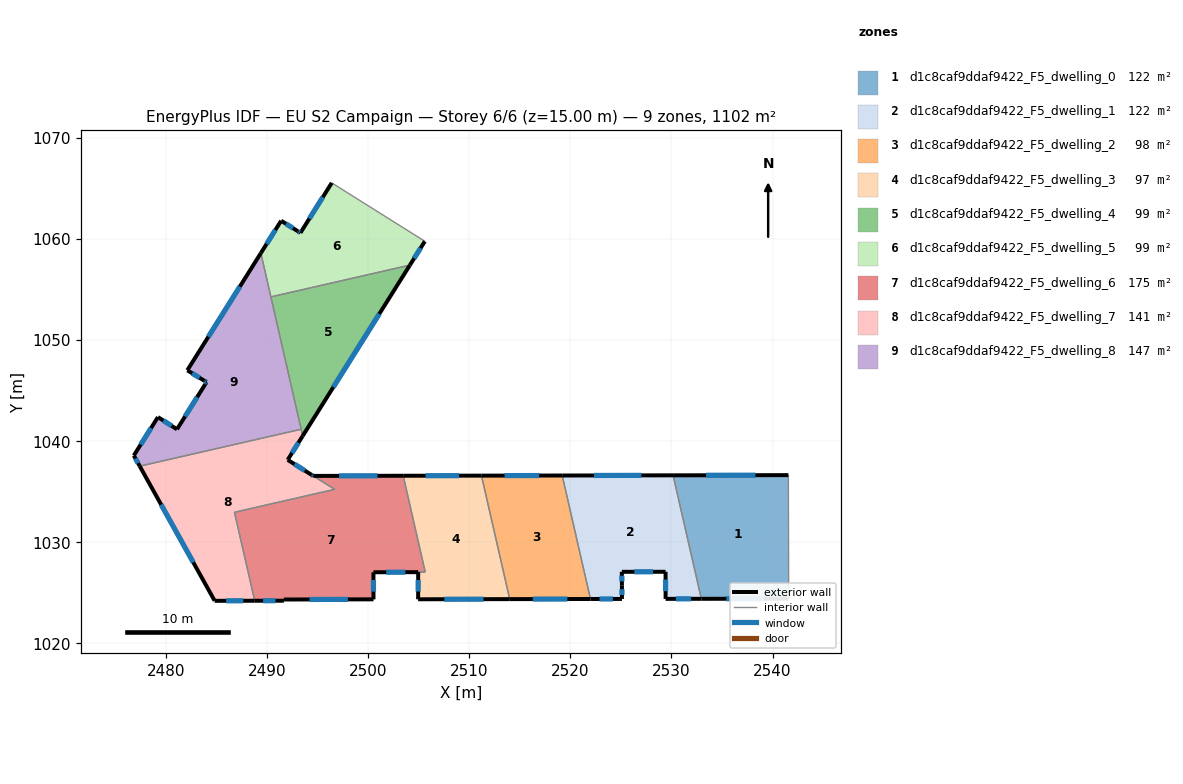
=== STOREY PLAN SPEC (per zone: floor XY polygon, exterior-wall plan segments, windows/doors) ===
zone 1: d1c8caf9ddaf9422_F5_dwelling_0  (122.4 m²)
  floor: (2541.57, 1036.64) (2541.60, 1024.43) (2532.96, 1024.41) (2530.16, 1036.63)
  exterior wall: (2541.57, 1036.64) – (2530.16, 1036.63)  [11.4 m]
    window: (2538.31, 1036.64) – (2533.42, 1036.63)  [6.3 m²]
  exterior wall: (2532.96, 1024.41) – (2541.60, 1024.43)  [8.6 m]
    window: (2535.43, 1024.42) – (2539.13, 1024.42)  [4.8 m²]
  interior walls: 2
zone 2: d1c8caf9ddaf9422_F5_dwelling_1  (122.4 m²)
  floor: (2530.16, 1036.63) (2532.96, 1024.41) (2529.42, 1024.41) (2529.42, 1027.09) (2525.09, 1027.08) (2525.11, 1025.75) (2525.11, 1024.40) (2521.99, 1024.40) (2519.20, 1036.61)
  exterior wall: (2529.42, 1027.09) – (2529.42, 1024.41)  [2.7 m]
    window: (2529.42, 1026.32) – (2529.42, 1025.17)  [1.5 m²]
  exterior wall: (2525.09, 1027.08) – (2529.42, 1027.09)  [4.3 m]
    window: (2526.33, 1027.08) – (2528.18, 1027.09)  [2.4 m²]
  exterior wall: (2525.11, 1025.75) – (2525.09, 1027.08)  [1.3 m]
    window: (2525.10, 1026.13) – (2525.10, 1026.70)  [0.7 m²]
  exterior wall: (2525.11, 1024.40) – (2525.11, 1025.75)  [1.4 m]
    window: (2525.11, 1024.79) – (2525.11, 1025.37)  [0.7 m²]
  exterior wall: (2521.99, 1024.40) – (2525.11, 1024.40)  [3.1 m]
    window: (2522.88, 1024.40) – (2524.22, 1024.40)  [1.7 m²]
  exterior wall: (2530.16, 1036.63) – (2519.20, 1036.61)  [11.0 m]
    window: (2527.03, 1036.62) – (2522.33, 1036.61)  [6.0 m²]
  exterior wall: (2529.42, 1024.41) – (2532.96, 1024.41)  [3.5 m]
    window: (2530.43, 1024.41) – (2531.95, 1024.41)  [1.9 m²]
  interior walls: 2
zone 3: d1c8caf9ddaf9422_F5_dwelling_2  (97.5 m²)
  floor: (2519.20, 1036.61) (2521.99, 1024.40) (2514.01, 1024.38) (2511.21, 1036.59)
  exterior wall: (2514.01, 1024.38) – (2521.99, 1024.40)  [8.0 m]
    window: (2516.29, 1024.39) – (2519.71, 1024.39)  [4.4 m²]
  exterior wall: (2519.20, 1036.61) – (2511.21, 1036.59)  [8.0 m]
    window: (2516.92, 1036.60) – (2513.50, 1036.60)  [4.4 m²]
  interior walls: 2
zone 4: d1c8caf9ddaf9422_F5_dwelling_3  (97.3 m²)
  floor: (2511.21, 1036.59) (2514.01, 1024.38) (2504.95, 1024.37) (2504.96, 1027.05) (2505.66, 1027.05) (2503.47, 1036.58)
  exterior wall: (2504.95, 1024.37) – (2514.01, 1024.38)  [9.1 m]
    window: (2507.54, 1024.37) – (2511.42, 1024.38)  [5.0 m²]
  exterior wall: (2504.96, 1027.05) – (2504.95, 1024.37)  [2.7 m]
    window: (2504.95, 1026.28) – (2504.95, 1025.13)  [1.5 m²]
  exterior wall: (2511.21, 1036.59) – (2503.47, 1036.58)  [7.7 m]
    window: (2509.00, 1036.59) – (2505.69, 1036.59)  [4.3 m²]
  interior walls: 3
zone 5: d1c8caf9ddaf9422_F5_dwelling_4  (99.5 m²)
  floor: (2504.14, 1057.42) (2493.53, 1040.52) (2490.39, 1054.27)
  exterior wall: (2493.53, 1040.52) – (2504.14, 1057.42)  [19.9 m]
    window: (2496.56, 1045.35) – (2501.11, 1052.59)  [11.0 m²]
  interior walls: 3
zone 6: d1c8caf9ddaf9422_F5_dwelling_5  (99.5 m²)
  floor: (2505.61, 1059.77) (2504.14, 1057.42) (2490.39, 1054.27) (2489.40, 1058.60) (2491.40, 1061.80) (2493.05, 1060.77) (2493.31, 1060.61) (2496.41, 1065.55)
  exterior wall: (2493.05, 1060.77) – (2491.40, 1061.80)  [1.9 m]
    window: (2492.58, 1061.06) – (2491.87, 1061.51)  [1.1 m²]
  exterior wall: (2493.31, 1060.61) – (2493.05, 1060.77)  [0.3 m]
    window: (2493.24, 1060.65) – (2493.13, 1060.72)  [0.2 m²]
  exterior wall: (2496.41, 1065.55) – (2493.31, 1060.61)  [5.8 m]
    window: (2495.52, 1064.14) – (2494.20, 1062.02)  [3.2 m²]
  exterior wall: (2504.14, 1057.42) – (2505.61, 1059.77)  [2.8 m]
    window: (2504.56, 1058.09) – (2505.19, 1059.10)  [1.5 m²]
  exterior wall: (2491.40, 1061.80) – (2489.40, 1058.60)  [3.8 m]
    window: (2490.83, 1060.89) – (2489.97, 1059.52)  [2.1 m²]
  interior walls: 3
zone 7: d1c8caf9ddaf9422_F5_dwelling_6  (175.3 m²)
  floor: (2503.47, 1036.58) (2505.65, 1027.06) (2504.96, 1027.05) (2500.53, 1027.04) (2500.54, 1024.36) (2491.67, 1024.35) (2491.67, 1024.23) (2488.79, 1024.22) (2486.79, 1032.97) (2496.70, 1035.24) (2494.58, 1036.57)
  exterior wall: (2500.53, 1027.04) – (2504.95, 1027.05)  [4.4 m]
    window: (2501.79, 1027.04) – (2503.69, 1027.05)  [2.4 m²]
  exterior wall: (2500.54, 1024.36) – (2500.53, 1027.04)  [2.7 m]
    window: (2500.53, 1025.13) – (2500.53, 1026.28)  [1.5 m²]
  exterior wall: (2491.67, 1024.35) – (2500.54, 1024.36)  [8.9 m]
    window: (2494.20, 1024.35) – (2498.00, 1024.36)  [4.9 m²]
  exterior wall: (2491.67, 1024.23) – (2491.67, 1024.35)  [0.1 m]
    window: (2491.67, 1024.26) – (2491.67, 1024.31)  [0.1 m²]
  exterior wall: (2488.79, 1024.22) – (2491.67, 1024.23)  [2.9 m]
    window: (2489.61, 1024.22) – (2490.85, 1024.22)  [1.6 m²]
  exterior wall: (2503.47, 1036.58) – (2494.58, 1036.57)  [8.9 m]
    window: (2500.93, 1036.58) – (2497.12, 1036.57)  [4.9 m²]
  interior walls: 5
zone 8: d1c8caf9ddaf9422_F5_dwelling_7  (141.2 m²)
  floor: (2493.53, 1040.52) (2492.05, 1038.16) (2494.41, 1036.67) (2494.58, 1036.56) (2496.70, 1035.24) (2486.79, 1032.97) (2488.79, 1024.22) (2484.83, 1024.21) (2477.42, 1037.53) (2493.38, 1041.18)
  exterior wall: (2484.83, 1024.21) – (2488.79, 1024.22)  [4.0 m]
    window: (2485.96, 1024.22) – (2487.66, 1024.22)  [2.2 m²]
  exterior wall: (2477.42, 1037.53) – (2484.83, 1024.21)  [15.2 m]
    window: (2479.54, 1033.73) – (2482.71, 1028.02)  [8.4 m²]
  exterior wall: (2492.05, 1038.16) – (2493.53, 1040.52)  [2.8 m]
    window: (2492.47, 1038.83) – (2493.11, 1039.85)  [1.5 m²]
  exterior wall: (2494.41, 1036.67) – (2492.05, 1038.16)  [2.8 m]
    window: (2493.74, 1037.10) – (2492.73, 1037.73)  [1.5 m²]
  exterior wall: (2494.58, 1036.56) – (2494.41, 1036.67)  [0.2 m]
    window: (2494.53, 1036.59) – (2494.46, 1036.64)  [0.1 m²]
  interior walls: 5
zone 9: d1c8caf9ddaf9422_F5_dwelling_8  (146.5 m²)
  floor: (2489.40, 1058.60) (2493.38, 1041.18) (2477.42, 1037.53) (2476.83, 1038.58) (2479.22, 1042.38) (2481.10, 1041.18) (2483.89, 1045.63) (2484.03, 1045.84) (2483.81, 1045.98) (2482.12, 1047.01)
  exterior wall: (2481.10, 1041.18) – (2479.22, 1042.38)  [2.2 m]
    window: (2480.57, 1041.52) – (2479.76, 1042.04)  [1.2 m²]
  exterior wall: (2483.89, 1045.63) – (2481.10, 1041.18)  [5.2 m]
    window: (2483.09, 1044.36) – (2481.90, 1042.45)  [2.9 m²]
  exterior wall: (2484.03, 1045.84) – (2483.89, 1045.63)  [0.3 m]
    window: (2483.99, 1045.78) – (2483.93, 1045.69)  [0.1 m²]
  exterior wall: (2483.81, 1045.98) – (2484.03, 1045.84)  [0.3 m]
    window: (2483.87, 1045.94) – (2483.97, 1045.88)  [0.1 m²]
  exterior wall: (2482.12, 1047.01) – (2483.81, 1045.98)  [2.0 m]
    window: (2482.61, 1046.72) – (2483.33, 1046.27)  [1.1 m²]
  exterior wall: (2489.40, 1058.60) – (2482.12, 1047.01)  [13.7 m]
    window: (2487.32, 1055.29) – (2484.20, 1050.33)  [7.5 m²]
  exterior wall: (2476.83, 1038.58) – (2477.42, 1037.53)  [1.2 m]
    window: (2477.00, 1038.28) – (2477.25, 1037.83)  [0.7 m²]
  exterior wall: (2479.22, 1042.38) – (2476.83, 1038.58)  [4.5 m]
    window: (2478.54, 1041.30) – (2477.51, 1039.67)  [2.5 m²]
  interior walls: 3

=== DERIVED (storey summary) ===
Building: EU S2 Campaign
Storey: 6 of 6  (floor level z = 15.00 m)
Storey gross floor area: 1101.5 m²
Zones on this storey: 9
  - d1c8caf9ddaf9422_F5_dwelling_0: floor 122.4 m²; exterior wall 20.0 m (60.1 m²); 2 window(s) 11.0 m²; WWR 18.4%
  - d1c8caf9ddaf9422_F5_dwelling_1: floor 122.4 m²; exterior wall 27.3 m (81.9 m²); 7 window(s) 15.0 m²; WWR 18.4%
  - d1c8caf9ddaf9422_F5_dwelling_2: floor 97.5 m²; exterior wall 16.0 m (47.9 m²); 2 window(s) 8.8 m²; WWR 18.4%
  - d1c8caf9ddaf9422_F5_dwelling_3: floor 97.3 m²; exterior wall 19.5 m (58.4 m²); 3 window(s) 10.7 m²; WWR 18.4%
  - d1c8caf9ddaf9422_F5_dwelling_4: floor 99.5 m²; exterior wall 19.9 m (59.8 m²); 1 window(s) 11.0 m²; WWR 18.4%
  - d1c8caf9ddaf9422_F5_dwelling_5: floor 99.5 m²; exterior wall 14.6 m (43.9 m²); 5 window(s) 8.1 m²; WWR 18.4%
  - d1c8caf9ddaf9422_F5_dwelling_6: floor 175.3 m²; exterior wall 27.9 m (83.6 m²); 6 window(s) 15.4 m²; WWR 18.4%
  - d1c8caf9ddaf9422_F5_dwelling_7: floor 141.2 m²; exterior wall 25.0 m (74.9 m²); 5 window(s) 13.8 m²; WWR 18.4%
  - d1c8caf9ddaf9422_F5_dwelling_8: floor 146.5 m²; exterior wall 29.3 m (88.0 m²); 8 window(s) 16.2 m²; WWR 18.4%
Zone adjacency (shared interzone walls):
  - d1c8caf9ddaf9422_F5_dwelling_0 ↔ d1c8caf9ddaf9422_F5_dwelling_1
  - d1c8caf9ddaf9422_F5_dwelling_1 ↔ d1c8caf9ddaf9422_F5_dwelling_2
  - d1c8caf9ddaf9422_F5_dwelling_2 ↔ d1c8caf9ddaf9422_F5_dwelling_3
  - d1c8caf9ddaf9422_F5_dwelling_3 ↔ d1c8caf9ddaf9422_F5_dwelling_6
  - d1c8caf9ddaf9422_F5_dwelling_4 ↔ d1c8caf9ddaf9422_F5_dwelling_5
  - d1c8caf9ddaf9422_F5_dwelling_4 ↔ d1c8caf9ddaf9422_F5_dwelling_7
  - d1c8caf9ddaf9422_F5_dwelling_4 ↔ d1c8caf9ddaf9422_F5_dwelling_8
  - d1c8caf9ddaf9422_F5_dwelling_5 ↔ d1c8caf9ddaf9422_F5_dwelling_8
  - d1c8caf9ddaf9422_F5_dwelling_6 ↔ d1c8caf9ddaf9422_F5_dwelling_7
  - d1c8caf9ddaf9422_F5_dwelling_7 ↔ d1c8caf9ddaf9422_F5_dwelling_8